Run: headless pygame with SDL's dummy video driver; simulated clock (each Clock.tick advances the game by its frame time, no real sleeping); random seed 0; keys injected as events and as key.get_pressed() state; no mouse input.
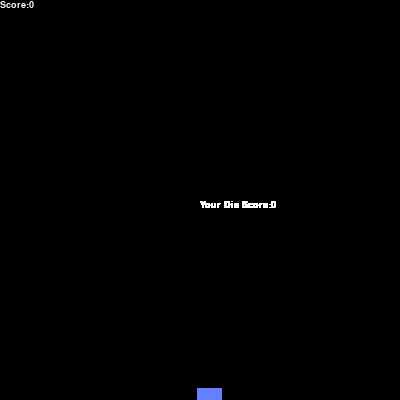
Frame 1 of 4 · flips 1–60 · no input
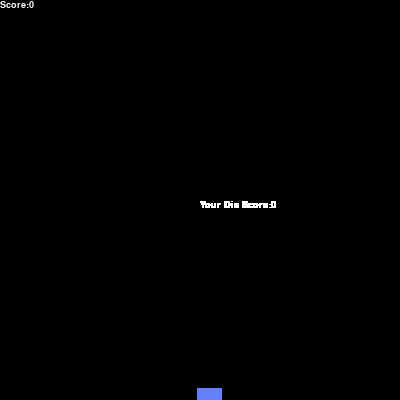
Frame 2 of 4 · flips 61–180 · tapped SPACE, RETURN · held RIGHT (→), D
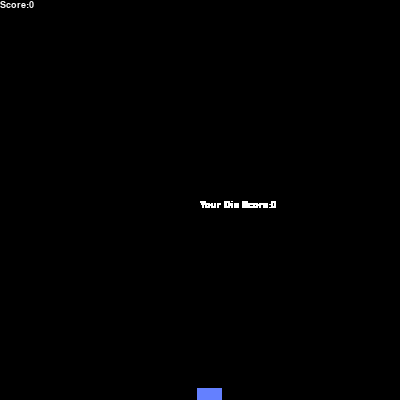
Frame 3 of 4 · flips 181–300 · held DOWN (↓), S
Frame 4 of 4 · flips 301–420 · held LEFT (←), A, UP (↑), W · screen unchanged from frame 3, image omitted

The pygame program that drew these frames:

import pygame
import random
import time     

class Snake:
    def __init__(self,):
        pygame.init()   # 初始化PyGame所需的模塊
        self.screen_width = 400
        self.screen_height = 400

        self.screen = pygame.display.set_mode((self.screen_width, self.screen_height))    # 啟動所需大小的視窗
        self.clock = pygame.time.Clock() # 實例Clock物件

        self.done = False    # 作為判定是否關閉視窗使用
        self.die = False
        self.score = 0
        self.speed = 25
        self.direction = 'x+'

        self.player_x = 0
        self.player_y = 0
        self.player_size = 25   
        self.player_num = 1
        self.player = pygame.draw.rect(self.screen, (0, 128, 255), (self.player_x, self.player_y, self.player_size, self.player_size))     
        self.player_position_ls = [[0, 0]]

        self.food_x = random.randint(0, self.screen_width)
        self.food_y = random.randint(0, self.screen_height)
        self.food_size = 25
        self.food = pygame.draw.rect(self.screen, (100, 128, 255), (self.food_x, self.food_y, self.food_size, self.food_size))

        self.font = pygame.font.SysFont("comicsansms", 14)   # 設定字體樣式及大小
        self.text = self.font.render("Score:{}".format(self.score), True, (255, 255, 255))  

    def get_event(self,):
        for event in pygame.event.get():   
            if event.type == pygame.QUIT:   # 點擊右上角關閉按鈕時，會觸發事件
                self.done = True
            if event.type == pygame.KEYDOWN and event.key == pygame.K_UP and self.player_y>=0 :
                self.direction = 'y-'
            if event.type == pygame.KEYDOWN and event.key == pygame.K_DOWN and self.player_y<self.screen_height-self.player_size:
                self.direction = 'y+'
            if event.type == pygame.KEYDOWN and event.key == pygame.K_LEFT and self.player_x>=0:
                self.direction = 'x-'
            if event.type == pygame.KEYDOWN and event.key == pygame.K_RIGHT and self.player_x<self.screen_width-self.player_size:
                self.direction = 'x+'
                
    def move_player(self,):
        self.temp_x = self.player_x
        self.temp_y = self.player_y
        
        if self.direction == 'x+':
            self.player_x += self.speed
        elif self.direction == 'x-':
            self.player_x -= self.speed
        elif self.direction == 'y+':
            self.player_y += self.speed
        elif self.direction == 'y-':
            self.player_y -= self.speed

        self.player_position_ls.pop(0)
        self.player_position_ls.append([self.player_x, self.player_y ])

    def collide(self,):
        self.player = pygame.draw.rect(self.screen, (0, 128, 255), (self.player_x, self.player_y, self.player_size, self.player_size)) 
        if self.player.colliderect(self.food):    # draw物件碰撞指令
            self.change_food_position()
            self.player_position_ls.insert(0,[self.temp_x, self.temp_y])
            self.score+=10   # 加分數
            self.text = self.font.render("Score:{}".format(self.score), True, (255, 255, 255))

    def refresh_screen(self,):
        self.screen.fill((0, 0, 0)) # 設定螢幕顏色

    def set_player(self,):        
        for i in self.player_position_ls:  
            pygame.draw.rect(self.screen, (0, 128, 255), (i[0], i[1], self.player_size, self.player_size))
            # self.player = pygame.draw.rect(self.screen, (0, 128, 255), (self.player_x, self.player_y, self.player_size, self.player_size))
        
    def check_overlapping(self,):
        self.player = pygame.draw.rect(self.screen, (0, 128, 255), (self.player_x, self.player_y, self.player_size, self.player_size)) 
        if self.player.colliderect(self.food):
            return True
        else:
            return False

    def change_food_position(self,):  
        while self.check_overlapping():
            self.food_x = random.randint(0, self.screen_width)
            self.food_y = random.randint(0, self.screen_height)
            self.set_food()
        
    def set_food(self,):
        self.food = pygame.draw.rect(self.screen, (100, 128, 255), (self.food_x, self.food_y, self.food_size, self.food_size))

    def check_die(self,):
        if self.player_x > self.screen_width-self.player_size:
            self.die = True
        elif self.player_x < 0:
            self.die = True
        elif self.player_y > self.screen_height-self.player_size:
            self.die = True
        elif self.player_y < 0:
            self.die = True

        if self.player_position_ls.count([self.player_x, self.player_y]) == 2:
            # print([self.player_x, self.player_y])
            print(self.player_position_ls)
            self.die = True

    def run(self,):
        while not self.done:
            if self.die:
                self.text = self.font.render("Your Die Score:{}".format(self.score), True, (255, 255, 255))  
                self.screen.blit(self.text, (self.screen_width/2, self.screen_height/2))
            else: 
                self.get_event()                
                self.move_player()
                
                self.collide()
                self.refresh_screen()

                self.set_player()
                self.set_food()

                self.check_die()
                
                self.screen.blit(self.text, (0, 0))   #   顯示文字在螢幕上(文字, 位置(x, y)))
            self.clock.tick(60)
            pygame.display.flip()   # 更新螢幕顯示畫面
            time.sleep(0.25)

if __name__ == '__main__':
    snake = Snake()
    snake.run()
